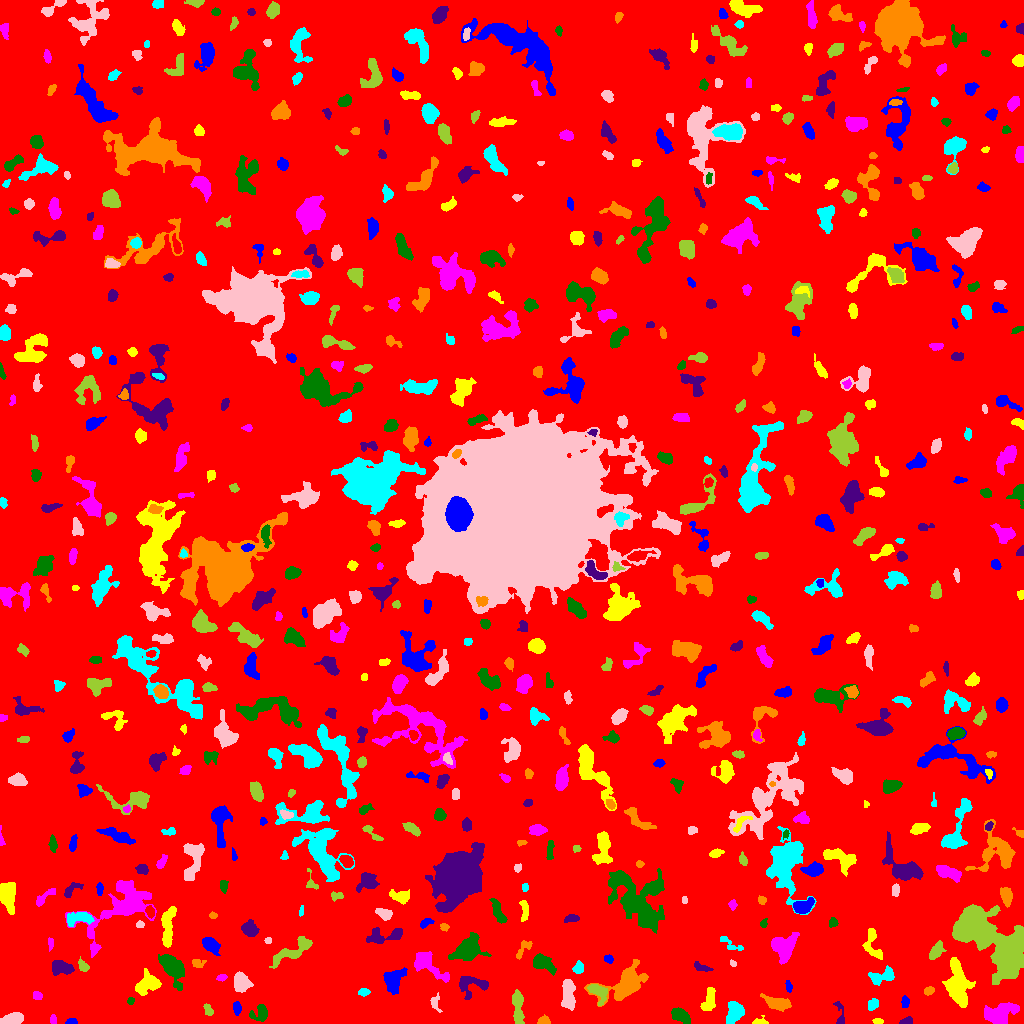

The file beside this chart, header and first rows:
ID, X, Y, A, B, theta, total_flux, mu_max, mu_median, mu_mean, R_fwhm, R_e, R10, R90, x_start, x_end, y_start, y_end, area, greylevel
0, 502.8, 503.4, 300.2, 297.1, 1.321, 1093040, 11.0, 1.0, 1.287, 45.7, 217.9, 79.98, 374, 0, 1023, 0, 1023, 849205, 1.287
1, 71.48, 1.64, 2.552, 1.428, 0.06016, 228.0, 9.0, 3.0, 3.508, 2.706, 2.326, 0.7979, 3.7, 65, 77, 0, 5, 65, 7.508
2, 877.7, 2.504, 2.403, 1.318, -0.1278, 125.0, 5.0, 2.0, 2.119, 2.585, 2.257, 0.7979, 3.523, 872, 883, 0, 5, 59, 6.119
3, 1000, 10.21, 8.322, 4.831, 0.3213, 2166, 7.0, 4.0, 4.141, 10.14, 7.485, 3.09, 11.28, 984, 1019, 0, 21, 523, 7.141
4, 260.2, 10.6, 4.473, 3.624, 0.7365, 602.0, 7.0, 2.0, 2.84, 4.146, 4.184, 1.596, 7.114, 249, 267, 2, 19, 212, 5.84
5, 906.5, 2.255, 2.938, 1.577, 0.3095, 235.0, 6.0, 3.0, 2.831, 3.949, 2.706, 1.128, 4.107, 899, 912, 0, 7, 83, 6.831
6, 543.4, 2.382, 2.598, 1.948, 0.1416, 157.0, 4.0, 2.0, 1.688, 4.029, 2.706, 0.9772, 4.222, 537, 550, 0, 9, 93, 7.688
7, 734.4, 11.3, 5.597, 3.876, 1.234, 1437, 9.0, 5.0, 4.533, 7.159, 5.67, 2.257, 8.686, 726, 744, 0, 22, 317, 7.533
8, 12.73, 4.33, 5.323, 2.383, 0.2097, 760.0, 6.0, 3.0, 3.276, 6.652, 4.618, 1.954, 7.024, 0, 23, 0, 11, 232, 7.276
9, 517.3, 18.81, 8.609, 2.387, -1.49, 807.0, 8.0, 2.0, 2.562, 5.015, 4.687, 1.784, 7.919, 512, 524, 0, 34, 315, 6.562
10, 119.5, 5.131, 3.077, 1.764, 1.337, 221.0, 6.0, 2.0, 2.125, 3.613, 2.932, 1.128, 4.583, 115, 124, 0, 13, 104, 6.125
11, 236.7, 16.06, 3.304, 1.896, -1.491, 202.0, 5.0, 2.0, 1.98, 3.192, 3.09, 1.128, 4.983, 233, 241, 8, 22, 102, 5.98
12, 759.7, 1.74, 3.785, 1.785, 0.05554, 177.0, 4.0, 2.0, 2.133, 4.146, 2.821, 1.128, 4.478, 752, 768, 0, 8, 83, 6.133
13, 53.02, 3.5, 1.94, 1.441, -0.0, 132.0, 5.0, 2.0, 2.164, 2.985, 2.185, 0.7979, 3.29, 50, 56, 0, 9, 61, 6.164
14, 680.3, 8.074, 4.891, 2.771, -0.5033, 1066, 11.0, 4.0, 4.595, 4.886, 4.687, 1.784, 7.356, 671, 690, 0, 16, 232, 7.595
15, 839.7, 9.89, 7.735, 2.195, -1.418, 228.0, 3.0, 2.0, 1.754, 4.983, 3.827, 1.493, 5.809, 833, 844, 0, 22, 130, 4.754
16, 777, 20.24, 6.487, 2.698, -0.2829, 1418, 11.0, 4.0, 4.711, 5.971, 5.015, 2.034, 8.156, 760, 791, 12, 30, 301, 7.711
17, 873.5, 19.45, 2.581, 2.164, 1.092, 258.0, 6.0, 2.0, 2.243, 3.656, 2.877, 1.128, 4.754, 868, 878, 13, 25, 115, 6.243
18, 568, 29.17, 7.826, 2.926, -1.523, 1412, 11.0, 4.0, 4.0, 5.078, 5.89, 2.185, 9.045, 561, 575, 13, 44, 353, 7.0
19, 208.4, 13.71, 3.276, 1.647, -1.055, 143.0, 5.0, 1.0, 1.538, 2.459, 2.585, 0.9772, 4.442, 203, 213, 8, 20, 93, 5.538
20, 273.6, 24.44, 3.013, 2.013, -1.396, 562.0, 12.0, 4.0, 4.569, 3.742, 3.141, 1.262, 5.015, 269, 278, 17, 31, 123, 8.569
21, 905.3, 21.44, 2.872, 1.738, -1.555, 138.0, 4.0, 1.0, 1.568, 3.523, 2.764, 1.128, 4.583, 901, 909, 16, 28, 88, 5.568
22, 708.8, 22.75, 6.483, 2.814, 1.299, 914.0, 9.0, 3.0, 3.777, 4.549, 4.983, 1.784, 7.797, 700, 715, 13, 36, 242, 6.777
23, 37.96, 27.46, 2.273, 1.707, -1.511, 79.0, 2.0, 1.0, 1.013, 4.184, 2.459, 0.9772, 3.868, 33, 42, 24, 32, 78, 5.013
24, 130.5, 22.86, 1.656, 1.625, 0.343, 79.0, 3.0, 2.0, 1.549, 2.877, 2.111, 0.7979, 3.29, 127, 134, 19, 26, 51, 5.549
25, 471.8, 38.97, 8.406, 5.427, -0.02045, 994.0, 7.0, 3.0, 2.873, 5.642, 6.103, 2.326, 9.271, 459, 488, 24, 47, 346, 5.873
26, 928.5, 32.54, 2.383, 1.739, 0.4504, 125.0, 5.0, 1.5, 1.524, 2.257, 2.523, 0.7979, 3.989, 924, 934, 28, 37, 82, 6.524
27, 363.8, 31.32, 2.603, 1.594, 0.03606, 97.0, 3.0, 1.0, 1.169, 3.192, 2.646, 0.9772, 4.029, 358, 370, 27, 35, 83, 7.169
28, 435.2, 20.75, 4.265, 2.309, -1.497, 276.0, 6.0, 2.0, 2.442, 3.7, 3.338, 1.262, 5.232, 430, 442, 11, 31, 113, 5.442
29, 598.4, 31.58, 5.72, 3.531, -0.7854, 584.0, 7.0, 2.0, 2.444, 4.72, 4.549, 1.693, 7.047, 587, 607, 18, 39, 239, 8.444
30, 321.4, 29.86, 3.086, 1.965, -1.075, 217.0, 5.0, 2.0, 2.309, 3.478, 3.141, 1.262, 4.754, 316, 326, 24, 36, 94, 6.309
31, 788.1, 37.4, 2.824, 1.237, -1.475, 142.0, 5.0, 2.0, 2.0, 2.932, 2.326, 0.9772, 3.613, 785, 792, 31, 43, 71, 7.0
32, 147.2, 39.54, 6.664, 4.79, 0.6291, 1127, 7.0, 3.0, 2.958, 6.129, 6.232, 2.459, 9.723, 135, 161, 28, 55, 381, 6.958
33, 221.9, 45.86, 2.486, 1.571, 0.3104, 84.0, 3.0, 1.0, 1.273, 2.764, 2.394, 0.7979, 3.868, 216, 227, 42, 49, 66, 5.273
34, 171.7, 57.18, 7.804, 4.088, -0.8688, 2502, 14.0, 4.0, 4.73, 7.114, 6.628, 2.585, 10.56, 158, 184, 33, 69, 529, 7.73
35, 61.28, 55.49, 5.614, 3.236, -0.1683, 1104, 9.0, 4.0, 4.119, 6.05, 5.14, 2.034, 7.878, 52, 74, 48, 63, 268, 9.119
36, 626, 39.34, 11.69, 6.276, 0.5632, 3564, 14.0, 3.0, 4.188, 7.442, 8.349, 3.09, 13.93, 584, 648, 17, 64, 851, 7.188
37, 882.9, 47.22, 6.935, 3.241, 0.3459, 696.0, 7.0, 2.0, 2.559, 4.549, 5.046, 1.954, 7.939, 868, 894, 38, 58, 272, 6.559
38, 240.8, 40.76, 4.847, 3.551, -1.43, 1276, 9.0, 4.0, 4.462, 6.652, 5.171, 2.111, 8.078, 234, 253, 31, 52, 286, 7.462
39, 293.6, 73.13, 13.02, 3.373, 0.5349, 1462, 9.0, 3.0, 3.263, 5.67, 6.457, 2.459, 10.4, 269, 312, 55, 87, 448, 7.263
40, 349.6, 71.1, 22.49, 8.011, -1.237, 9433, 18.0, 4.0, 5.481, 10.14, 11.59, 4.334, 20.47, 319, 372, 17, 135, 1721, 7.481
41, 393.9, 42.9, 6.734, 4.525, 1.102, 1454, 8.0, 4.0, 3.847, 8.556, 6.482, 2.585, 9.657, 383, 407, 29, 56, 378, 6.847
42, 956.7, 36.84, 9.812, 4.456, -1.415, 5233, 24.0, 4.0, 6.658, 7.334, 6.956, 2.706, 12.3, 942, 975, 16, 66, 786, 10.66
43, 429, 57.7, 10.99, 4.655, -0.66, 1400, 7.0, 3.0, 3.05, 7.203, 6.887, 2.764, 10.73, 414, 449, 41, 72, 459, 6.05
44, 543.2, 60.46, 6.339, 3.367, -0.5845, 904.0, 7.0, 3.0, 3.013, 5.585, 5.528, 2.111, 8.612, 533, 556, 48, 70, 300, 6.013
45, 702.4, 55.74, 5.209, 1.726, -0.2806, 210.0, 4.0, 2.0, 1.81, 4.478, 3.385, 1.262, 5.441, 694, 713, 52, 62, 116, 6.81
46, 197.3, 60.59, 3.672, 2.039, -0.02919, 155.0, 3.0, 1.0, 1.55, 3.742, 2.877, 1.262, 4.754, 192, 206, 56, 64, 100, 5.55
47, 578.3, 55.24, 2.815, 2.445, 1.414, 329.0, 5.0, 3.0, 2.861, 4.583, 3.385, 1.382, 5.202, 572, 583, 50, 63, 115, 6.861
48, 733, 59.87, 1.69, 1.169, -0.8613, 54.0, 3.0, 1.0, 1.286, 2.326, 1.784, 0.5642, 2.821, 730, 736, 57, 64, 42, 7.286
49, 82.76, 57.42, 3.568, 2.138, -1.028, 409.0, 7.0, 4.0, 3.858, 4.37, 3.385, 1.262, 5.14, 78, 89, 52, 67, 106, 8.858
50, 816.1, 65.23, 3.158, 1.795, 0.4523, 119.0, 3.0, 1.0, 1.337, 3.29, 2.764, 0.9772, 4.478, 810, 823, 60, 71, 89, 5.337
51, 608.2, 64.58, 2.158, 1.674, -0.5362, 142.0, 6.0, 2.0, 1.945, 2.706, 2.394, 0.7979, 3.949, 604, 613, 60, 69, 73, 5.945
52, 873.4, 78.89, 9.782, 3.747, -1.318, 369.0, 4.0, 1.0, 1.304, 6.077, 4.787, 1.693, 7.485, 862, 882, 64, 95, 283, 5.304
53, 50.63, 80.43, 2.876, 1.326, -1.525, 169.0, 6.0, 2.0, 2.561, 3.141, 2.326, 0.7979, 3.785, 48, 53, 72, 86, 66, 7.561
54, 467.1, 74.32, 7.653, 5.355, 0.579, 2452, 13.0, 4.0, 4.22, 6.129, 7.001, 2.585, 11.51, 448, 491, 63, 91, 581, 7.22
55, 388.1, 87.79, 10.78, 3.367, 0.1402, 1015, 10.0, 2.0, 3.003, 4.334, 5.015, 1.784, 9.097, 366, 402, 80, 96, 338, 6.003
56, 523.1, 74.48, 6.435, 2.284, 0.9338, 277.0, 4.0, 2.0, 1.937, 5.441, 3.909, 1.493, 6.024, 516, 532, 64, 83, 143, 5.937
57, 730.7, 79.11, 7.675, 2.284, -0.5138, 199.0, 3.0, 1.0, 1.401, 4.334, 3.868, 1.493, 6.077, 720, 743, 73, 87, 142, 6.401
58, 268.4, 82.69, 1.661, 1.545, 0.06993, 80.0, 3.0, 2.0, 1.778, 2.985, 2.034, 0.7979, 3.141, 264, 271, 80, 86, 45, 6.778
59, 936.2, 72.69, 4.527, 2.212, 1.004, 492.0, 7.0, 2.0, 2.523, 4.478, 3.909, 1.596, 6.18, 929, 946, 64, 83, 195, 6.523
... 611 more rows
